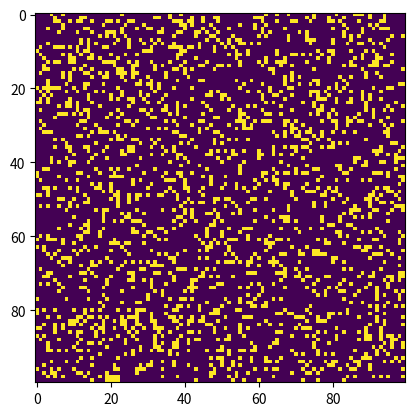

Source code (Python):
import numpy as np
import matplotlib.pyplot as plt
import matplotlib.animation as animation

# Dimensions de la grille
N = 100

# Initialisation aléatoire de la grille
grid = np.random.choice([0, 1], N*N, p=[0.8, 0.2]).reshape(N, N)

def update(frameNum, img, grid, N):
    # Copie de la grille pour appliquer les règles
    newGrid = grid.copy()
    for i in range(N):
        for j in range(N):
            # Calcul du nombre de voisins vivants
            total = int((grid[i, (j-1)%N] + grid[i, (j+1)%N] +
                         grid[(i-1)%N, j] + grid[(i+1)%N, j] +
                         grid[(i-1)%N, (j-1)%N] + grid[(i-1)%N, (j+1)%N] +
                         grid[(i+1)%N, (j-1)%N] + grid[(i+1)%N, (j+1)%N]))

            # Application des règles
            if grid[i, j] == 1:
                if (total < 2) or (total > 3):
                    newGrid[i, j] = 0
            else:
                if total == 3:
                    newGrid[i, j] = 1

    # Mise à jour de la grille
    img.set_data(newGrid)
    grid[:] = newGrid[:]
    return img,

# Configuration de l'affichage
fig, ax = plt.subplots()
img = ax.imshow(grid, interpolation='nearest')
ani = animation.FuncAnimation(fig, update, fargs=(img, grid, N, ),
                              frames=10,
                              interval=200,
                              save_count=50)

plt.show()
